The GitHub repository drgusimyth/diabetes_classifier contains a labelled image folder "dataset" with 2 categories: diabetic, healthy. Examples follow, each with its label.

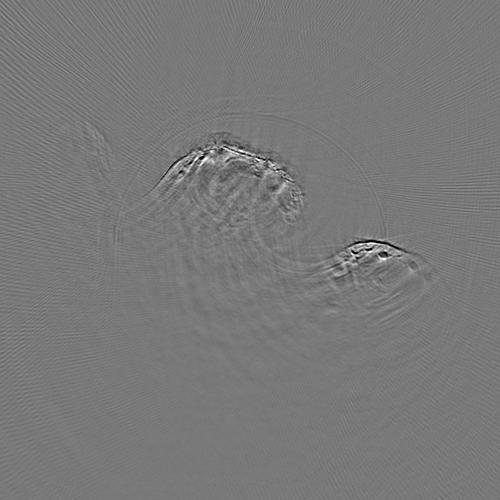
Label: diabetic

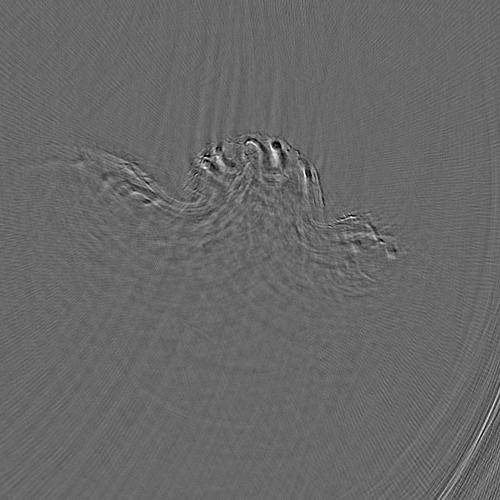
Label: healthy

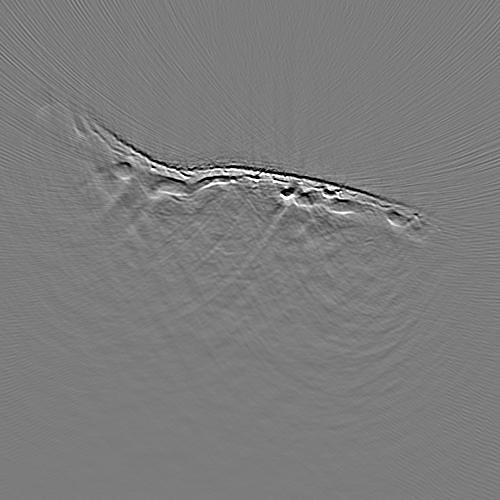
Label: healthy

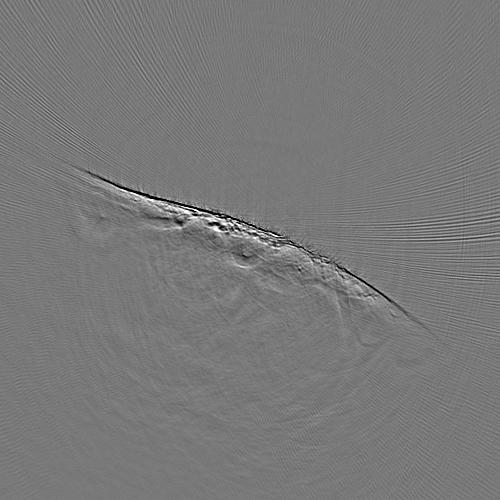
Label: diabetic

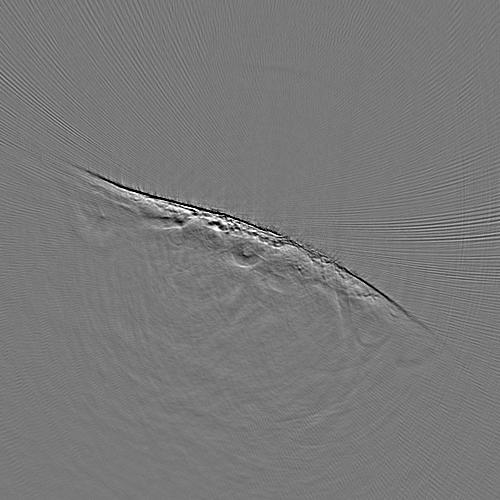
Label: diabetic

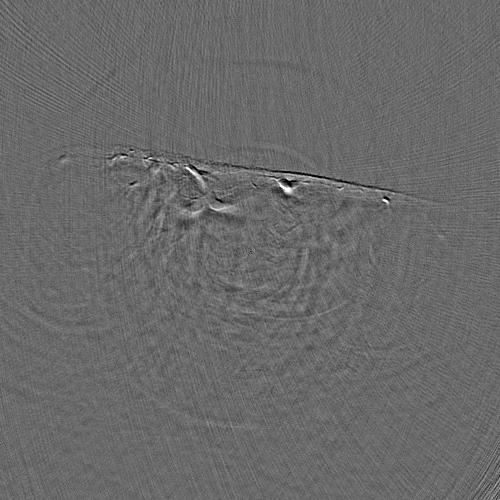
Label: healthy
